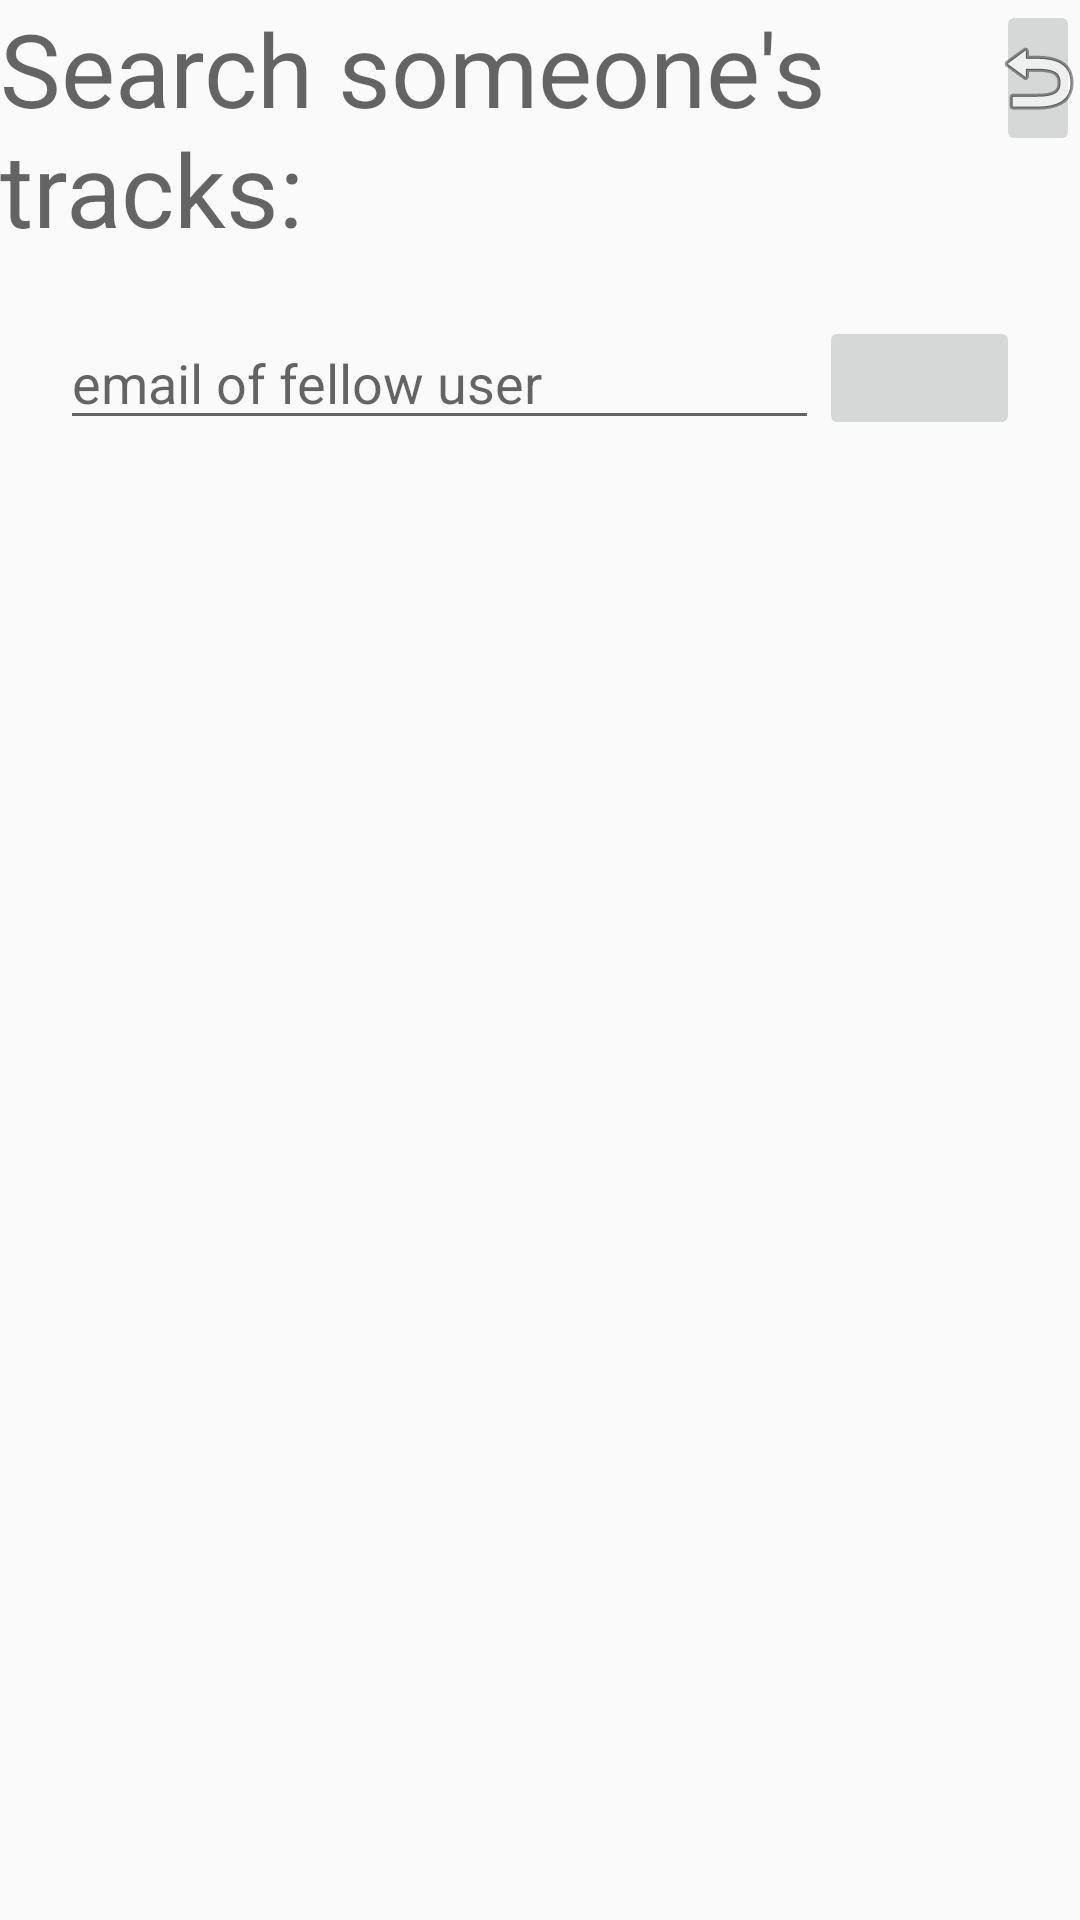

Produce the Android XML layout that renders to this screen, including the resource entries it uses.
<!-- AndroidManifest.xml: application theme AppTheme -->
<!-- res/layout/activity_other_music.xml -->
<?xml version="1.0" encoding="utf-8"?>
<android.support.constraint.ConstraintLayout xmlns:android="http://schemas.android.com/apk/res/android"
    xmlns:app="http://schemas.android.com/apk/res-auto"
    xmlns:tools="http://schemas.android.com/tools"
    android:layout_width="match_parent"
    android:layout_height="match_parent"
    tools:context="com.example.grooverjazztheapp.otherMusic">

    <LinearLayout
        android:layout_width="match_parent"
        android:layout_height="match_parent"
        android:orientation="vertical">

        <LinearLayout
            android:layout_width="match_parent"
            android:layout_height="wrap_content"
            android:orientation="horizontal">

            <TextView
                android:id="@+id/HeaderOtherSongs"
                android:layout_width="wrap_content"
                android:layout_height="wrap_content"
                android:layout_weight="1"
                android:text="Search someone's tracks:"
                android:textAppearance="@style/TextAppearance.AppCompat.Display1" />

            <ImageButton
                android:id="@+id/buttonBack3"
                android:layout_width="wrap_content"
                android:layout_height="wrap_content"
                android:layout_gravity="right"
                android:layout_weight="1"
                app:srcCompat="@android:drawable/ic_menu_revert" />
        </LinearLayout>

        <LinearLayout
            android:layout_width="match_parent"
            android:layout_height="wrap_content"
            android:orientation="horizontal"
            android:padding="20dp">

            <EditText
                android:id="@+id/editOtherFavorites"
                android:layout_width="wrap_content"
                android:layout_height="wrap_content"
                android:layout_weight="1"
                android:ems="10"
                android:hint="email of fellow user"
                android:inputType="text" />

            <ImageButton
                android:id="@+id/buttonSearchOther"
                android:layout_width="wrap_content"
                android:layout_height="match_parent"
                android:layout_weight="1"/>

        </LinearLayout>

        <ListView
            android:id="@+id/listOtherTracks"
            android:layout_width="match_parent"
            android:layout_height="wrap_content" />

    </LinearLayout>

</android.support.constraint.ConstraintLayout>
<!-- resources referenced by this layout -->
<resources>
  <style name="AppTheme" parent="Theme.AppCompat.Light.DarkActionBar">
          
          <item name="colorPrimary">@color/colorPrimary</item>
          <item name="colorPrimaryDark">@color/colorPrimaryDark</item>
          <item name="colorAccent">@color/colorAccent</item>
      </style>
  <color name="colorPrimary">#0d192a</color>
  <color name="colorPrimaryDark">#070F18</color>
  <color name="colorAccent">#d9850d</color>
</resources>
